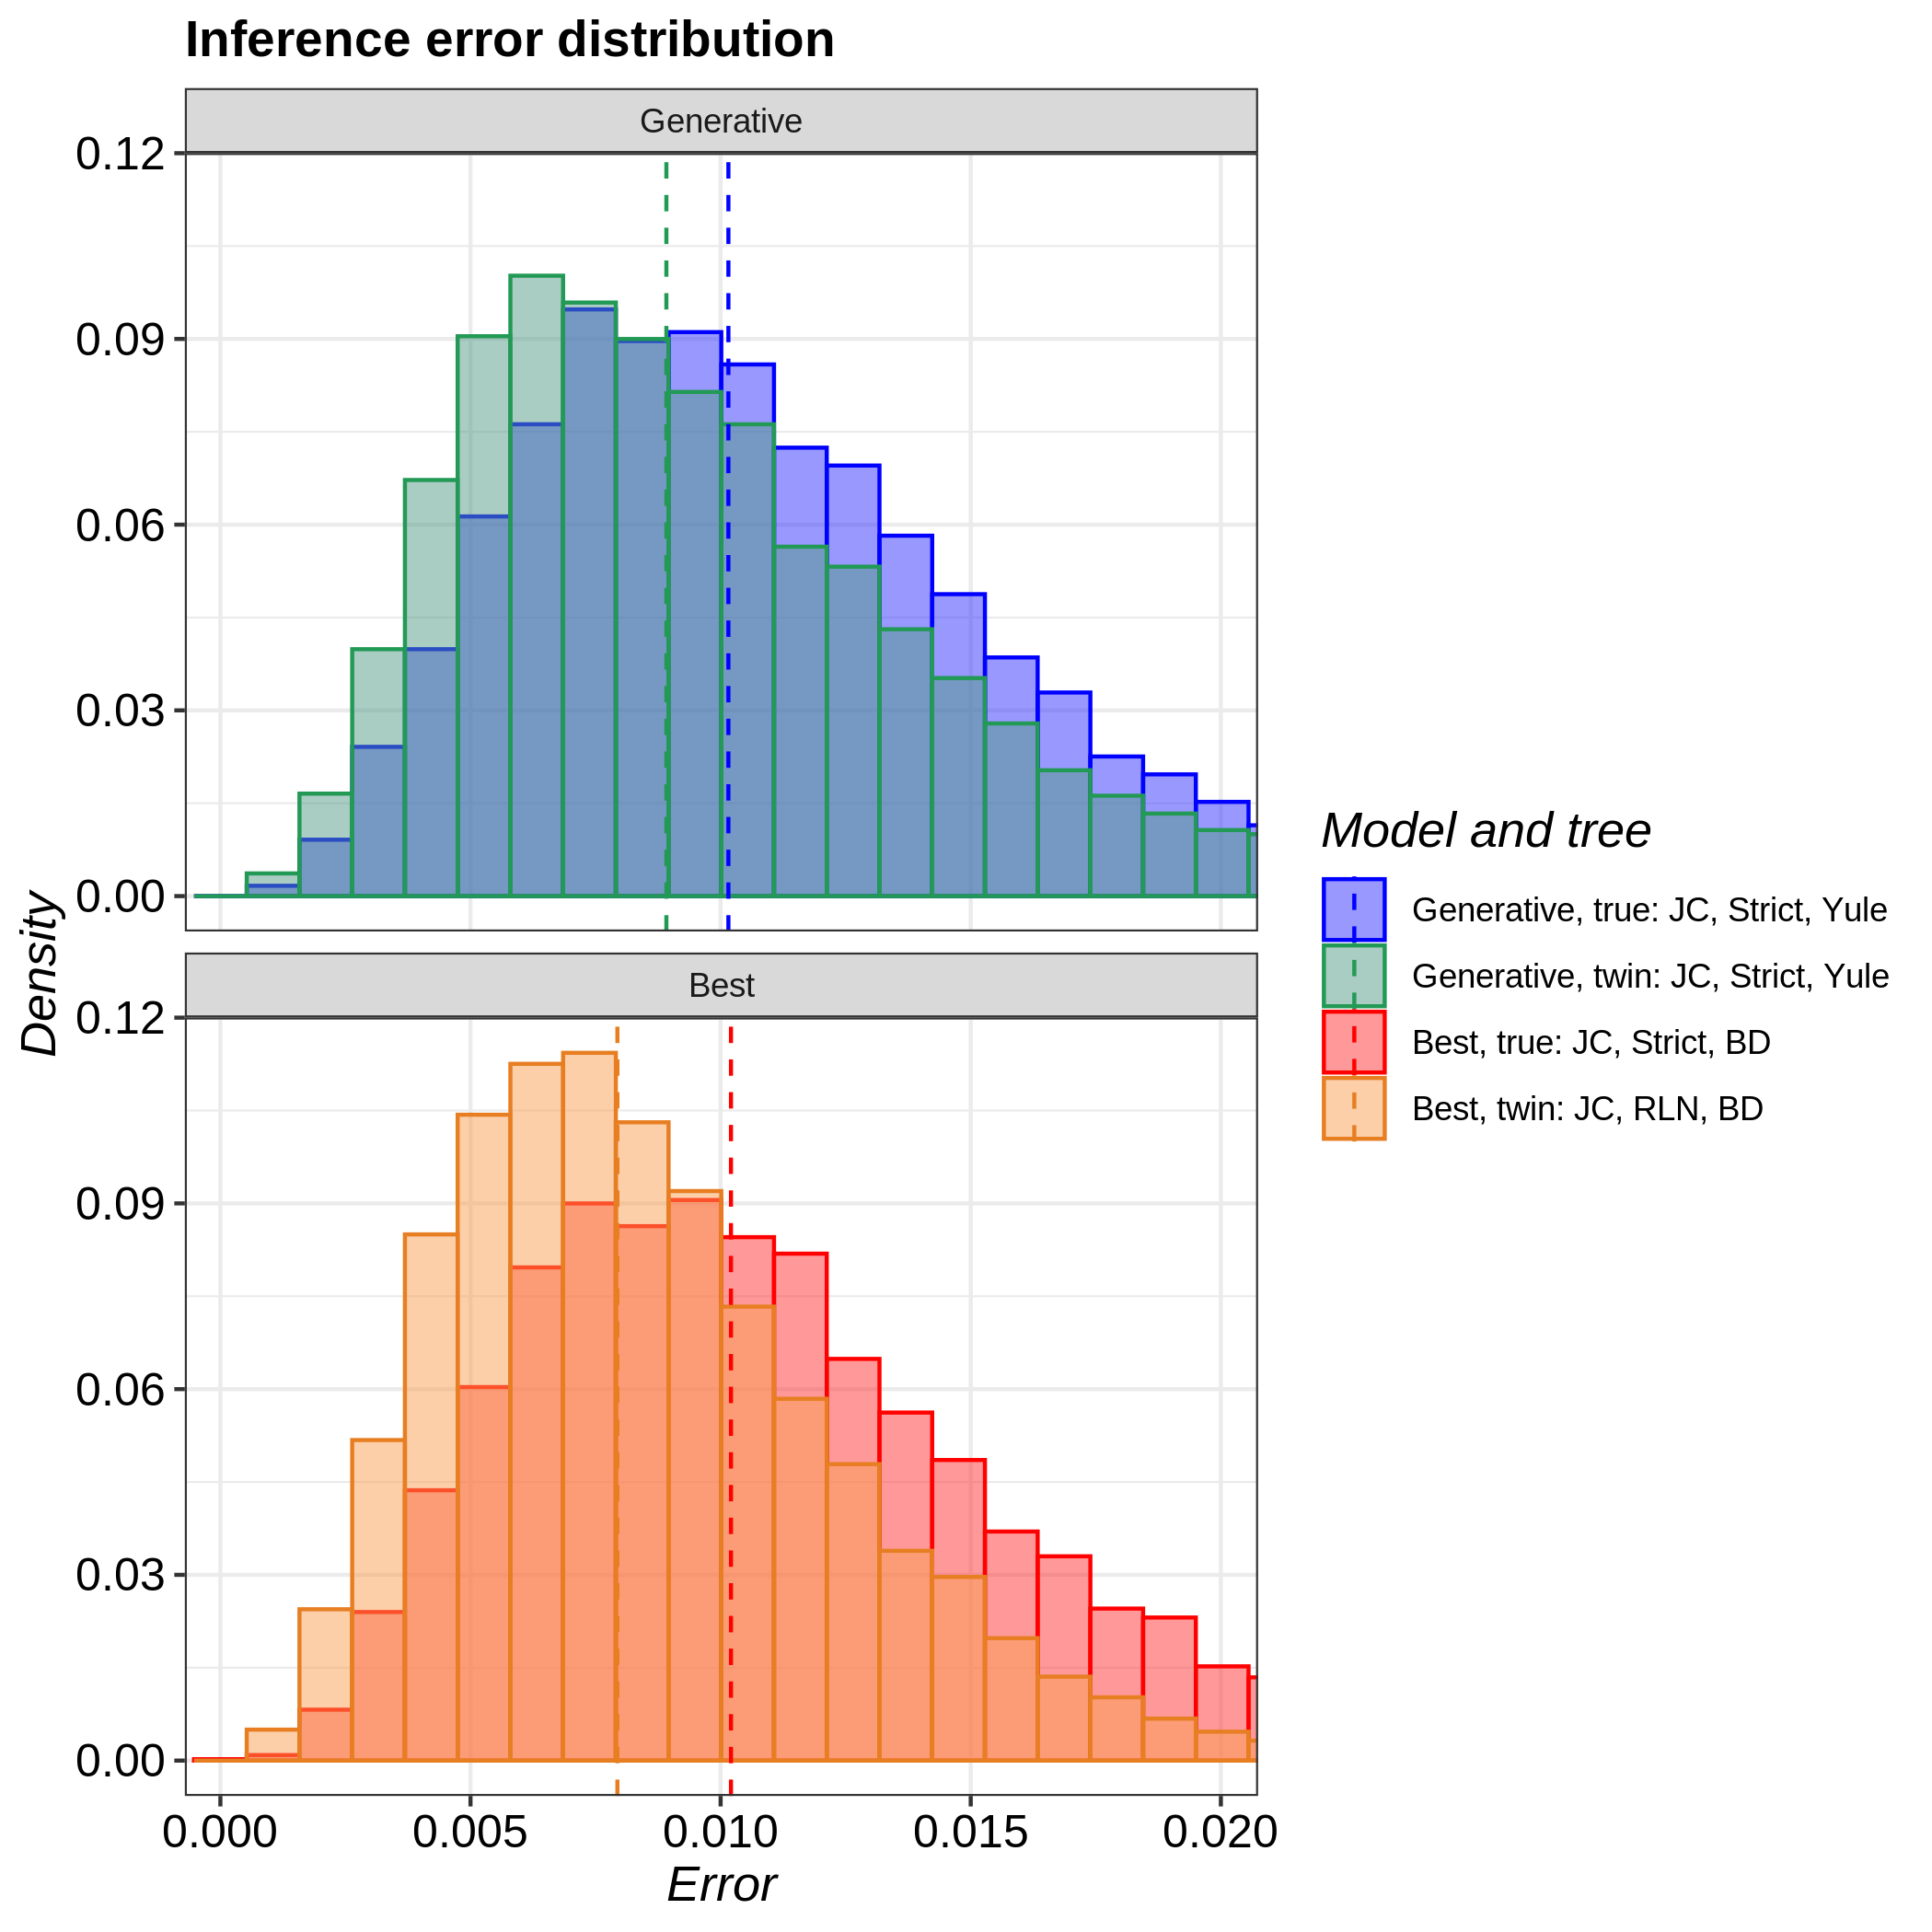

Data behind this chart, as committed beside it:
tree, inference_model, inference_model_weight, site_model, clock_model, tree_prior, error_1, error_2, error_3, error_4, error_5, error_6, error_7, error_8, error_9, error_10, error_11, error_12, error_13, error_14, error_15, error_16, error_17, error_18
true, generative, NA, JC69, strict, yule, 0.01493, 0.006648, 0.006556, 0.002773, 0.01469, 0.002666, 0.01058, 0.007162, 0.00659, 0.01635, 0.006754, 0.01939, 0.009431, 0.01175, 0.007889, 0.01797, 0.01124, 0.008442
true, candidate, 0.9957, JC69, strict, birth_death, 0.01146, 0.006803, 0.008788, 0.01154, 0.008102, 0.02265, 0.02327, 0.00985, 0.006218, 0.008475, 0.01379, 0.004101, 0.00399, 0.01525, 0.008111, 0.01054, 0.005786, 0.01223
twin, generative, NA, JC69, strict, yule, 0.003739, 0.01493, 0.008338, 0.006373, 0.01169, 0.003717, 0.006322, 0.002557, 0.002398, 0.01469, 0.007246, 0.0146, 0.007742, 0.01159, 0.00998, 0.007968, 0.006244, 0.0118
twin, candidate, 0.5428, JC69, relaxed_log_normal, birth_death, 0.006301, 0.006714, 0.005354, 0.02604, 0.01605, 0.01059, 0.009309, 0.009168, 0.007701, 0.009042, 0.005987, 0.008291, 0.01331, 0.01324, 0.01497, 0.01488, 0.008821, 0.009783
